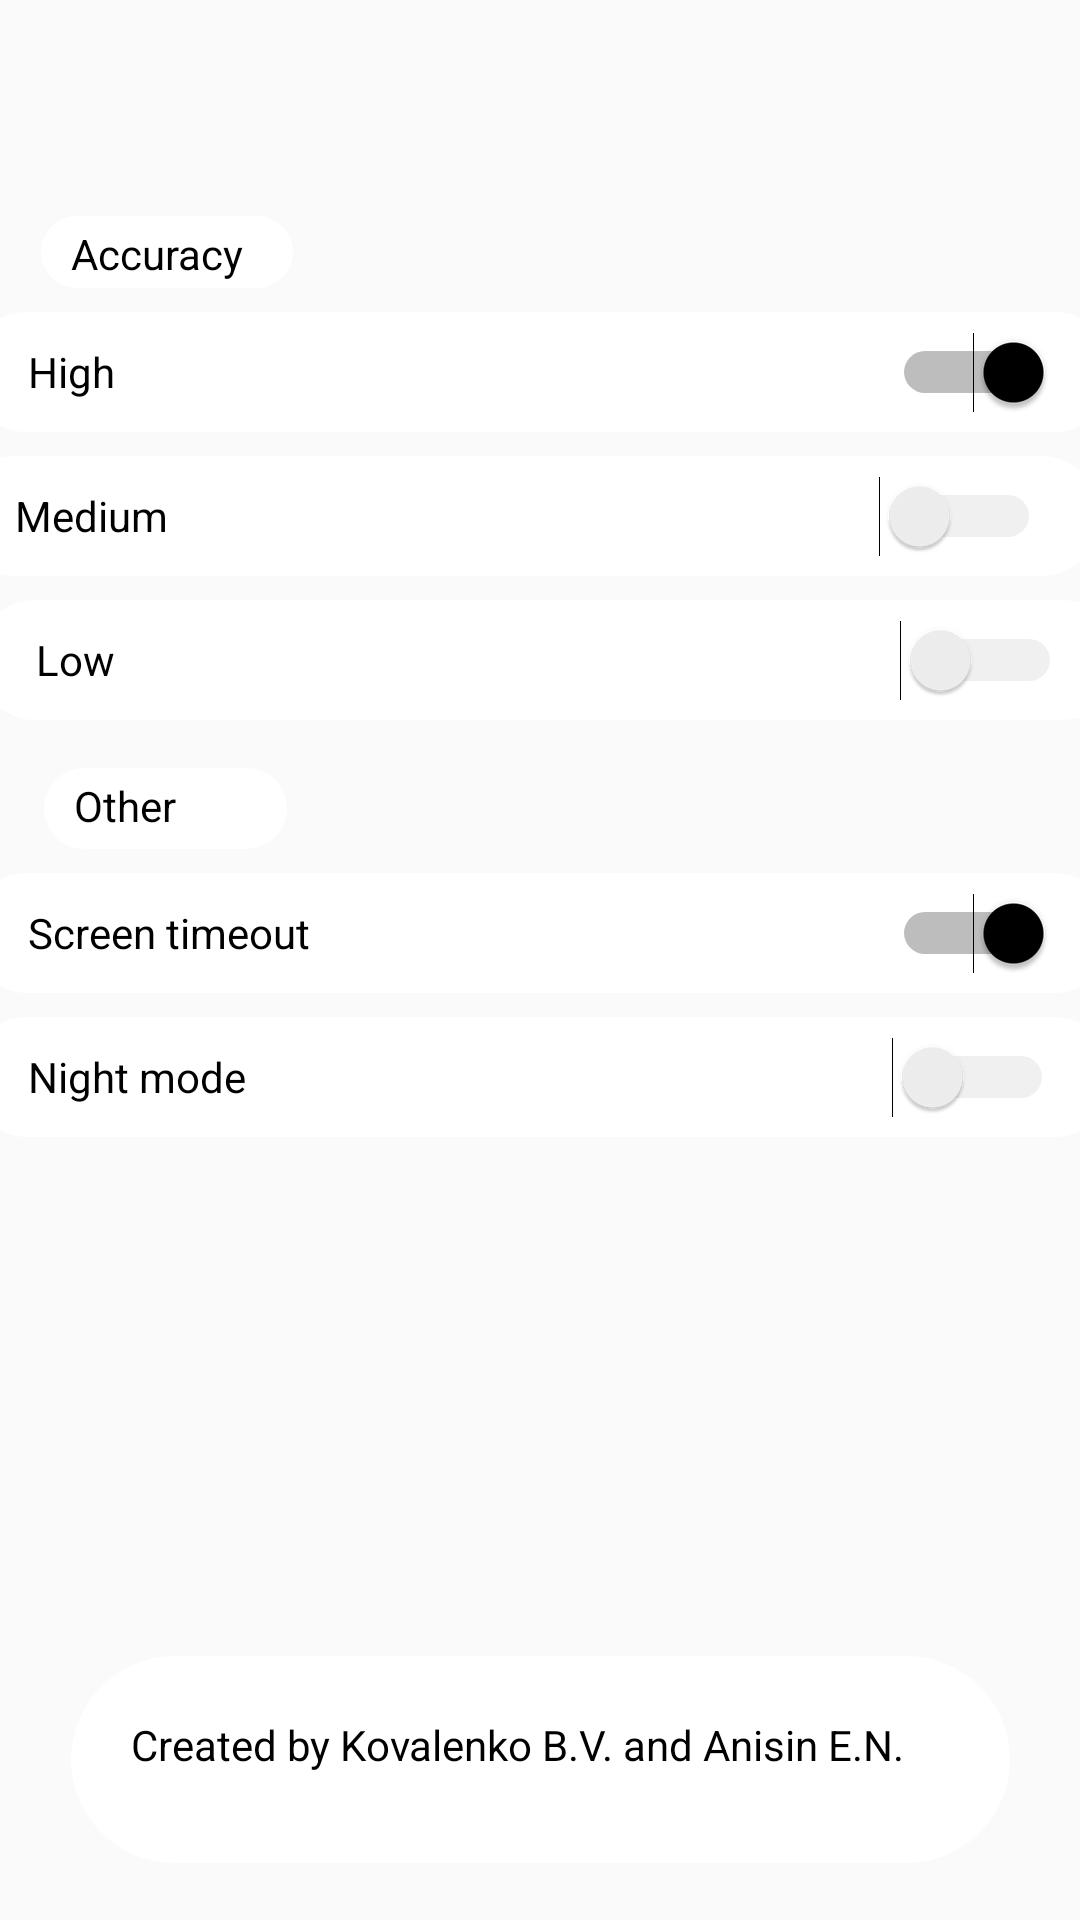

Android layout source for this screen:
<!-- AndroidManifest.xml: application theme AppTheme -->
<!-- res/layout/activity_settings.xml -->
<?xml version="1.0" encoding="utf-8"?>
<android.support.constraint.ConstraintLayout xmlns:android="http://schemas.android.com/apk/res/android"
    xmlns:app="http://schemas.android.com/apk/res-auto"
    xmlns:tools="http://schemas.android.com/tools"
    android:id="@+id/settingconslayout"
    android:layout_width="match_parent"
    android:layout_height="match_parent"
    android:background="@color/common_google_signin_btn_text_light_disabled"
    tools:context=".SettingsActivity">


    <TextView
        android:id="@+id/accuracy"
        android:layout_width="84dp"
        android:layout_height="24dp"
        android:layout_marginStart="8dp"
        android:layout_marginTop="72dp"
        android:layout_marginEnd="8dp"
        android:background="@drawable/gps_bg"
        android:paddingLeft="10dp"
        android:paddingTop="3dp"
        android:text="Accuracy"
        android:textColor="#000"
        app:layout_constraintEnd_toEndOf="parent"
        app:layout_constraintHorizontal_bias="0.022"
        app:layout_constraintStart_toStartOf="parent"
        app:layout_constraintTop_toTopOf="parent" />

    <TextView
        android:id="@+id/textView6"
        android:layout_width="81dp"
        android:layout_height="27dp"
        android:layout_marginStart="8dp"
        android:layout_marginTop="16dp"
        android:layout_marginEnd="8dp"
        android:background="@drawable/gps_bg"
        android:paddingLeft="10dp"
        android:paddingTop="3dp"
        android:text="Other"
        android:textColor="#000"
        app:layout_constraintEnd_toEndOf="parent"
        app:layout_constraintHorizontal_bias="0.025"
        app:layout_constraintStart_toStartOf="parent"
        app:layout_constraintTop_toBottomOf="@+id/free" />

    <TextView
        android:id="@+id/creators"
        android:layout_width="313dp"
        android:layout_height="69dp"
        android:layout_marginStart="8dp"
        android:layout_marginTop="8dp"
        android:layout_marginEnd="8dp"
        android:layout_marginBottom="8dp"
        android:background="@drawable/gps_bg"
        android:padding="20dp"
        android:text="Created by Kovalenko B.V. and Anisin E.N."
        android:textColor="#000"
        app:layout_constraintBottom_toBottomOf="parent"
        app:layout_constraintEnd_toEndOf="parent"
        app:layout_constraintStart_toStartOf="parent"
        app:layout_constraintTop_toBottomOf="@+id/nightmode"
        app:layout_constraintVertical_bias="0.937" />

    <Switch
        android:id="@+id/pocket"
        android:layout_width="382dp"
        android:layout_height="40dp"
        android:layout_marginStart="8dp"
        android:layout_marginTop="8dp"
        android:layout_marginEnd="8dp"
        android:background="@drawable/gps_bg"
        android:paddingLeft="20dp"
        android:paddingRight="20dp"
        android:text="Medium"
        android:theme="@style/SCBSwitch"
        app:layout_constraintEnd_toEndOf="parent"
        app:layout_constraintHorizontal_bias="0.615"
        app:layout_constraintStart_toStartOf="parent"
        app:layout_constraintTop_toBottomOf="@+id/holder" />

    <Switch
        android:id="@+id/free"
        android:layout_width="382dp"
        android:layout_height="40dp"
        android:layout_marginStart="4dp"
        android:layout_marginTop="8dp"
        android:background="@drawable/gps_bg"
        android:paddingLeft="20dp"
        android:paddingRight="20dp"
        android:text="Low"
        android:theme="@style/SCBSwitch"
        app:layout_constraintEnd_toEndOf="parent"
        app:layout_constraintHorizontal_bias="0.48"
        app:layout_constraintStart_toStartOf="parent"
        app:layout_constraintTop_toBottomOf="@+id/pocket" />

    <Switch
        android:id="@+id/holder"
        android:layout_width="382dp"
        android:layout_height="40dp"
        android:layout_marginStart="8dp"
        android:layout_marginTop="8dp"
        android:layout_marginEnd="8dp"
        android:background="@drawable/gps_bg"
        android:checked="true"
        android:clickable="false"
        android:contextClickable="false"
        android:paddingLeft="20dp"
        android:paddingRight="20dp"
        android:text="High"
        android:theme="@style/SCBSwitch"
        app:layout_constraintEnd_toEndOf="parent"
        app:layout_constraintStart_toStartOf="parent"
        app:layout_constraintTop_toBottomOf="@+id/accuracy"
        tools:checked="true" />

    <Switch
        android:id="@+id/dispaly"
        android:layout_width="382dp"
        android:layout_height="40dp"
        android:layout_marginStart="8dp"
        android:layout_marginTop="8dp"
        android:layout_marginEnd="8dp"
        android:background="@drawable/gps_bg"
        android:checked="true"
        android:paddingLeft="20dp"
        android:paddingRight="20dp"
        android:text="Screen timeout"
        android:theme="@style/SCBSwitch"
        app:layout_constraintEnd_toEndOf="parent"
        app:layout_constraintStart_toStartOf="parent"
        app:layout_constraintTop_toBottomOf="@+id/textView6" />

    <Switch
        android:id="@+id/nightmode"
        android:layout_width="382dp"
        android:layout_height="40dp"
        android:layout_marginStart="8dp"
        android:layout_marginTop="8dp"
        android:layout_marginEnd="8dp"
        android:background="@drawable/gps_bg"
        android:checked="false"
        android:paddingLeft="20dp"
        android:paddingRight="20dp"
        android:text="Night mode"
        android:theme="@style/SCBSwitch"
        app:layout_constraintEnd_toEndOf="parent"
        app:layout_constraintStart_toStartOf="parent"
        app:layout_constraintTop_toBottomOf="@+id/dispaly" />

</android.support.constraint.ConstraintLayout>
<!-- resources referenced by this layout -->
<resources>
  <!-- drawable gps_bg (drawable-xhdpi) -->
  <?xml version="1.0" encoding="UTF-8"?>
  <shape xmlns:android="http://schemas.android.com/apk/res/android">
      <solid android:color="#FFFFFF" />
      <corners android:radius="200dp"/>
      <padding android:left="0dp" android:top="0dp" android:right="0dp" android:bottom="0dp" />
  </shape>
  <style name="SCBSwitch" parent="Theme.AppCompat.Light">
          
          <item name="colorControlActivated">#000000</item>
  
          
          <item name="colorSwitchThumbNormal">#f1f1f1
          </item>
  
          
          <item name="android:colorForeground">#42221f1f
          </item>
      </style>
  <style name="AppTheme" parent="Theme.AppCompat.Light.NoActionBar">
          
          <item name="colorPrimary">@color/colorPrimary</item>
          <item name="colorPrimaryDark">@color/colorPrimaryDark</item>
          <item name="colorAccent">@color/colorAccent</item>
      </style>
  <color name="colorPrimary">#DCDCDC</color>
  <color name="colorPrimaryDark">#808080</color>
  <color name="colorAccent">#696969</color>
</resources>
